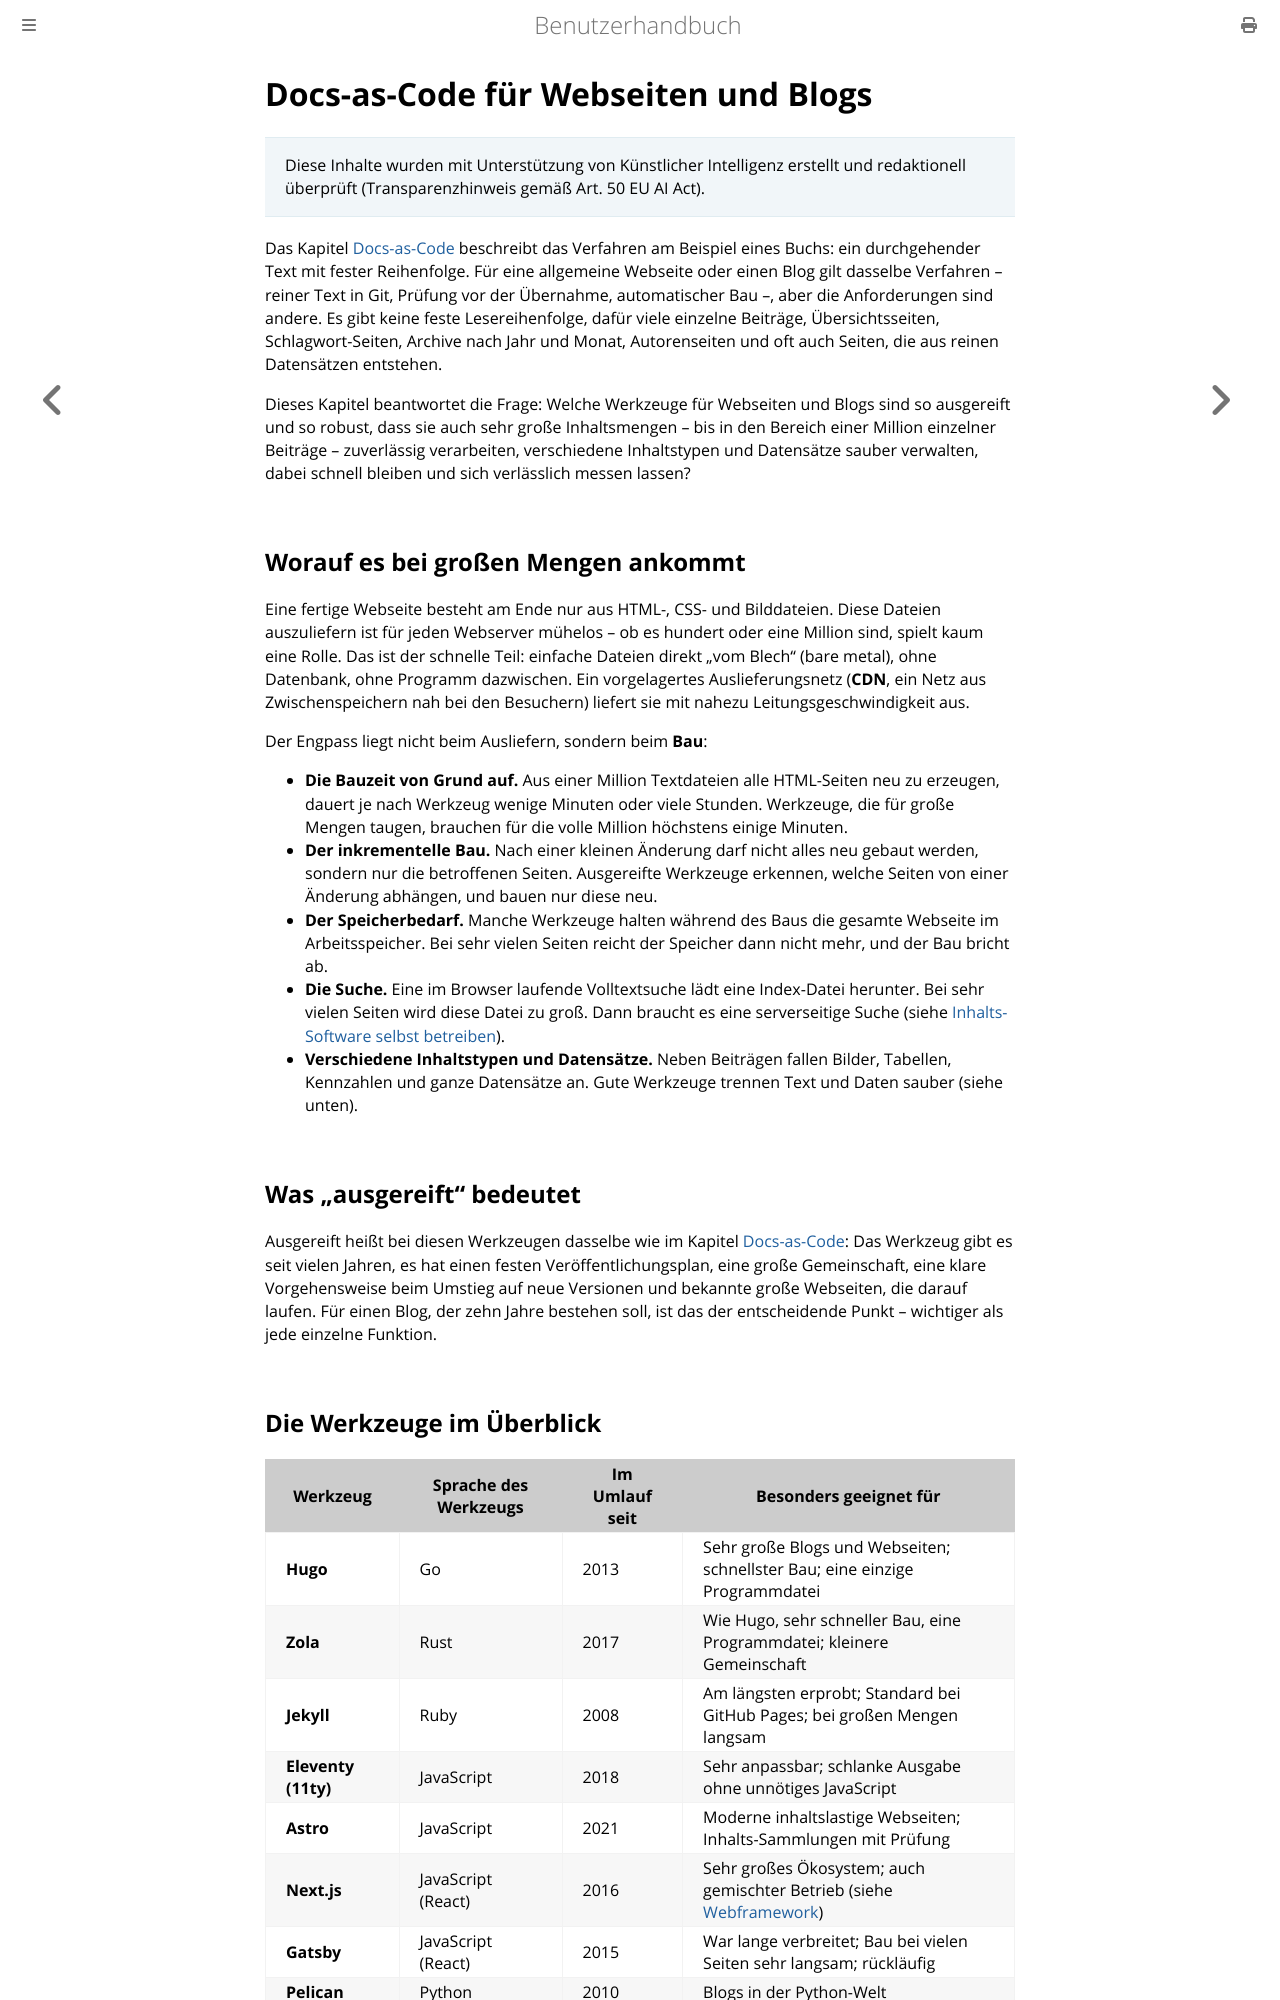

repository: thorstenkloehn/benutzerbuch · page: entwicklungs-rechner/docs-as-code-webseiten.html · generator: mdbook

# Docs-as-Code für Webseiten und Blogs

> Diese Inhalte wurden mit Unterstützung von Künstlicher Intelligenz erstellt und redaktionell überprüft (Transparenzhinweis gemäß Art. 50 EU AI Act).

Das Kapitel [Docs-as-Code](./docs-as-code.md) beschreibt das Verfahren am Beispiel eines Buchs: ein durchgehender Text mit fester Reihenfolge. Für eine allgemeine Webseite oder einen Blog gilt dasselbe Verfahren – reiner Text in Git, Prüfung vor der Übernahme, automatischer Bau –, aber die Anforderungen sind andere. Es gibt keine feste Lesereihenfolge, dafür viele einzelne Beiträge, Übersichtsseiten, Schlagwort-Seiten, Archive nach Jahr und Monat, Autorenseiten und oft auch Seiten, die aus reinen Datensätzen entstehen.

Dieses Kapitel beantwortet die Frage: Welche Werkzeuge für Webseiten und Blogs sind so ausgereift und so robust, dass sie auch sehr große Inhaltsmengen – bis in den Bereich einer Million einzelner Beiträge – zuverlässig verarbeiten, verschiedene Inhaltstypen und Datensätze sauber verwalten, dabei schnell bleiben und sich verlässlich messen lassen?

## Worauf es bei großen Mengen ankommt

Eine fertige Webseite besteht am Ende nur aus HTML-, CSS- und Bilddateien. Diese Dateien auszuliefern ist für jeden Webserver mühelos – ob es hundert oder eine Million sind, spielt kaum eine Rolle. Das ist der schnelle Teil: einfache Dateien direkt „vom Blech" (bare metal), ohne Datenbank, ohne Programm dazwischen. Ein vorgelagertes Auslieferungsnetz (**CDN**, ein Netz aus Zwischenspeichern nah bei den Besuchern) liefert sie mit nahezu Leitungsgeschwindigkeit aus.

Der Engpass liegt nicht beim Ausliefern, sondern beim **Bau**:

- **Die Bauzeit von Grund auf.** Aus einer Million Textdateien alle HTML-Seiten neu zu erzeugen, dauert je nach Werkzeug wenige Minuten oder viele Stunden. Werkzeuge, die für große Mengen taugen, brauchen für die volle Million höchstens einige Minuten.
- **Der inkrementelle Bau.** Nach einer kleinen Änderung darf nicht alles neu gebaut werden, sondern nur die betroffenen Seiten. Ausgereifte Werkzeuge erkennen, welche Seiten von einer Änderung abhängen, und bauen nur diese neu.
- **Der Speicherbedarf.** Manche Werkzeuge halten während des Baus die gesamte Webseite im Arbeitsspeicher. Bei sehr vielen Seiten reicht der Speicher dann nicht mehr, und der Bau bricht ab.
- **Die Suche.** Eine im Browser laufende Volltextsuche lädt eine Index-Datei herunter. Bei sehr vielen Seiten wird diese Datei zu groß. Dann braucht es eine serverseitige Suche (siehe [Inhalts-Software selbst betreiben](../grundlagen/inhalt-software-verwalten.md)).
- **Verschiedene Inhaltstypen und Datensätze.** Neben Beiträgen fallen Bilder, Tabellen, Kennzahlen und ganze Datensätze an. Gute Werkzeuge trennen Text und Daten sauber (siehe unten).

## Was „ausgereift" bedeutet

Ausgereift heißt bei diesen Werkzeugen dasselbe wie im Kapitel [Docs-as-Code](./docs-as-code.md): Das Werkzeug gibt es seit vielen Jahren, es hat einen festen Veröffentlichungsplan, eine große Gemeinschaft, eine klare Vorgehensweise beim Umstieg auf neue Versionen und bekannte große Webseiten, die darauf laufen. Für einen Blog, der zehn Jahre bestehen soll, ist das der entscheidende Punkt – wichtiger als jede einzelne Funktion.

## Die Werkzeuge im Überblick

| Werkzeug | Sprache des Werkzeugs | Im Umlauf seit | Besonders geeignet für |
| --- | --- | --- | --- |
| **Hugo** | Go | 2013 | Sehr große Blogs und Webseiten; schnellster Bau; eine einzige Programmdatei |
| **Zola** | Rust | 2017 | Wie Hugo, sehr schneller Bau, eine Programmdatei; kleinere Gemeinschaft |
| **Jekyll** | Ruby | 2008 | Am längsten erprobt; Standard bei GitHub Pages; bei großen Mengen langsam |
| **Eleventy (11ty)** | JavaScript | 2018 | Sehr anpassbar; schlanke Ausgabe ohne unnötiges JavaScript |
| **Astro** | JavaScript | 2021 | Moderne inhaltslastige Webseiten; Inhalts-Sammlungen mit Prüfung |
| **Next.js** | JavaScript (React) | 2016 | Sehr großes Ökosystem; auch gemischter Betrieb (siehe [Webframework](../server-einrichten/webframework.md)) |
| **Gatsby** | JavaScript (React) | 2015 | War lange verbreitet; Bau bei vielen Seiten sehr langsam; rückläufig |
| **Pelican** | Python | 2010 | Blogs in der Python-Welt |
| **Hexo** | JavaScript | 2012 | Blogs; im asiatischen Raum weit verbreitet |
